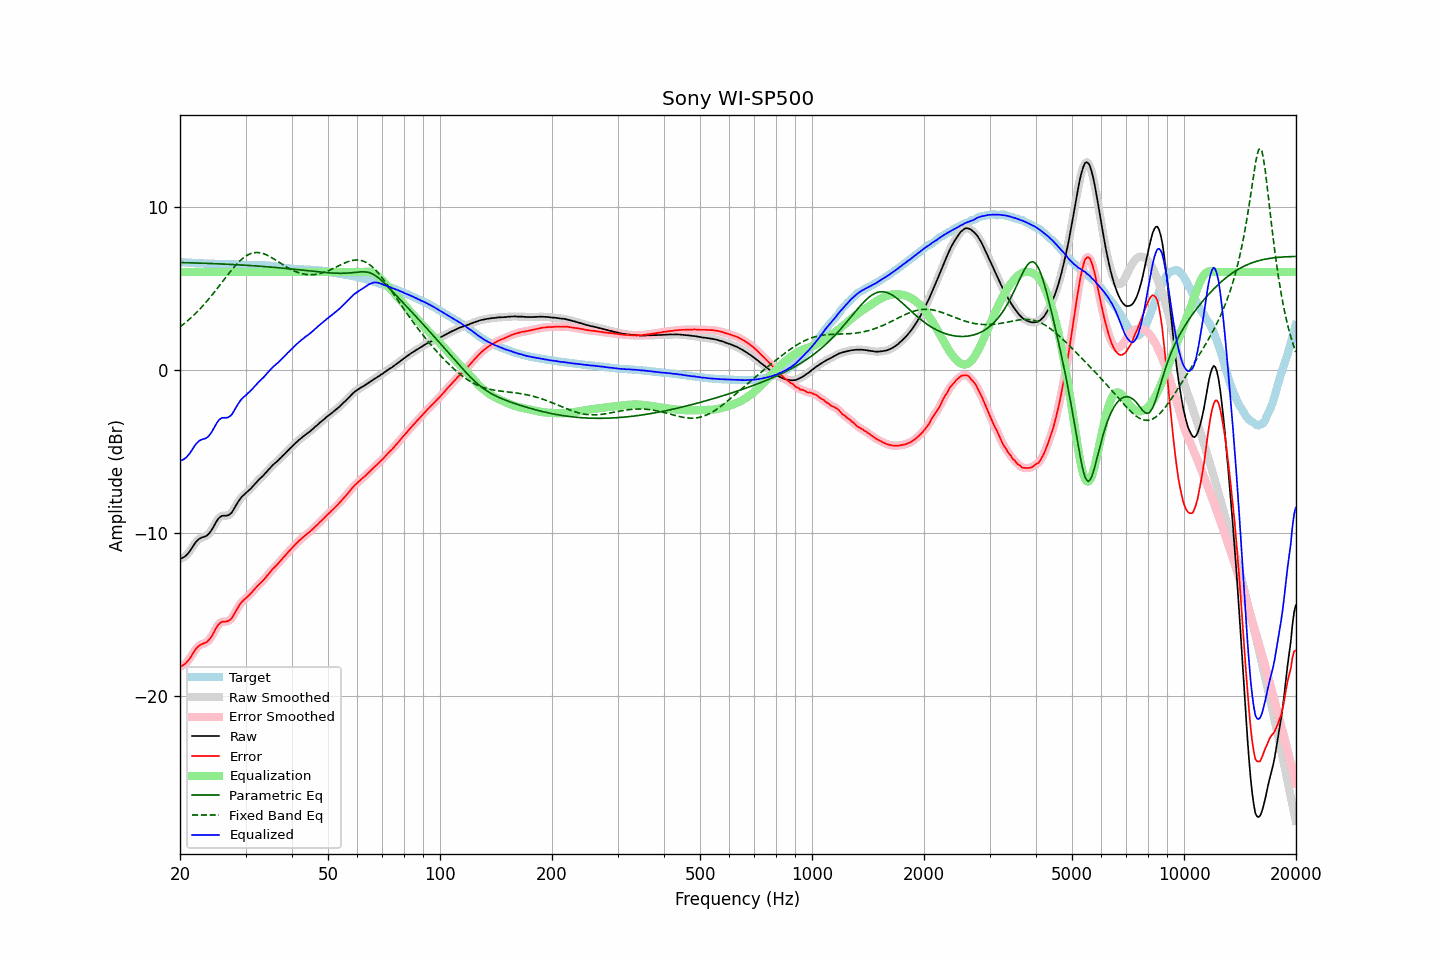

The file beside this chart, header and first rows:
frequency, raw, error, smoothed, error_smoothed, equalization, parametric_eq, fixed_band_eq, equalized_raw, equalized_smoothed, target
20.00, -11.58, -18.18, -11.58, -18.18, 6.00, 6.58, 2.64, -5.58, -5.58, 6.60
20.20, -11.54, -18.14, -11.55, -18.14, 6.00, 6.58, 2.72, -5.54, -5.55, 6.60
20.40, -11.49, -18.08, -11.50, -18.09, 6.00, 6.58, 2.79, -5.49, -5.50, 6.59
20.61, -11.43, -18.02, -11.43, -18.02, 6.00, 6.57, 2.87, -5.43, -5.43, 6.59
20.81, -11.35, -17.93, -11.34, -17.93, 6.00, 6.57, 2.95, -5.35, -5.34, 6.58
21.02, -11.23, -17.81, -11.24, -17.82, 6.00, 6.57, 3.04, -5.23, -5.24, 6.58
21.23, -11.12, -17.69, -11.11, -17.68, 6.00, 6.56, 3.12, -5.12, -5.11, 6.57
21.44, -10.97, -17.54, -10.97, -17.54, 6.00, 6.56, 3.21, -4.97, -4.97, 6.57
21.66, -10.82, -17.38, -10.82, -17.38, 6.00, 6.56, 3.30, -4.82, -4.82, 6.56
21.87, -10.67, -17.23, -10.67, -17.22, 6.00, 6.56, 3.40, -4.67, -4.67, 6.56
22.09, -10.53, -17.08, -10.54, -17.09, 6.00, 6.55, 3.49, -4.53, -4.54, 6.55
22.31, -10.43, -16.98, -10.43, -16.97, 6.00, 6.55, 3.59, -4.43, -4.43, 6.55
22.54, -10.34, -16.89, -10.35, -16.89, 6.00, 6.55, 3.69, -4.34, -4.35, 6.55
22.76, -10.29, -16.83, -10.29, -16.83, 6.00, 6.54, 3.80, -4.29, -4.29, 6.53
22.99, -10.25, -16.78, -10.25, -16.78, 6.00, 6.54, 3.91, -4.25, -4.25, 6.53
23.22, -10.22, -16.74, -10.22, -16.75, 6.00, 6.54, 4.02, -4.22, -4.22, 6.52
23.45, -10.19, -16.71, -10.18, -16.70, 6.00, 6.53, 4.13, -4.19, -4.18, 6.52
23.69, -10.12, -16.64, -10.12, -16.64, 6.00, 6.53, 4.24, -4.12, -4.12, 6.52
23.92, -10.03, -16.54, -10.03, -16.54, 6.00, 6.52, 4.36, -4.03, -4.03, 6.51
24.16, -9.91, -16.42, -9.91, -16.42, 6.00, 6.52, 4.48, -3.91, -3.91, 6.51
24.40, -9.76, -16.27, -9.75, -16.26, 6.00, 6.52, 4.60, -3.76, -3.75, 6.51
24.65, -9.58, -16.09, -9.58, -16.08, 6.00, 6.51, 4.72, -3.58, -3.58, 6.51
24.89, -9.40, -15.90, -9.40, -15.90, 6.00, 6.51, 4.85, -3.40, -3.40, 6.50
25.14, -9.23, -15.73, -9.24, -15.73, 6.00, 6.50, 4.97, -3.23, -3.24, 6.50
25.39, -9.10, -15.59, -9.10, -15.59, 6.00, 6.50, 5.10, -3.10, -3.10, 6.50
25.65, -9.00, -15.50, -9.00, -15.50, 6.00, 6.50, 5.23, -3.00, -3.00, 6.49
25.91, -8.94, -15.44, -8.95, -15.44, 6.00, 6.49, 5.36, -2.94, -2.95, 6.49
26.16, -8.93, -15.42, -8.93, -15.42, 6.00, 6.49, 5.48, -2.93, -2.93, 6.49
26.43, -8.93, -15.42, -8.93, -15.42, 6.00, 6.48, 5.61, -2.93, -2.93, 6.49
26.69, -8.93, -15.41, -8.92, -15.41, 6.00, 6.48, 5.74, -2.93, -2.92, 6.48
26.96, -8.90, -15.38, -8.90, -15.38, 6.00, 6.47, 5.87, -2.90, -2.90, 6.48
27.23, -8.84, -15.32, -8.84, -15.32, 6.00, 6.47, 5.99, -2.84, -2.84, 6.48
27.50, -8.76, -15.24, -8.75, -15.22, 6.00, 6.46, 6.11, -2.76, -2.75, 6.48
27.77, -8.61, -15.08, -8.61, -15.08, 6.00, 6.46, 6.23, -2.61, -2.61, 6.47
28.05, -8.44, -14.90, -8.44, -14.91, 6.00, 6.45, 6.35, -2.44, -2.44, 6.46
28.33, -8.27, -14.73, -8.27, -14.73, 6.00, 6.45, 6.45, -2.27, -2.27, 6.46
28.62, -8.10, -14.56, -8.11, -14.56, 6.00, 6.44, 6.56, -2.10, -2.11, 6.46
28.90, -7.96, -14.41, -7.96, -14.41, 6.00, 6.44, 6.66, -1.96, -1.96, 6.45
29.19, -7.82, -14.27, -7.83, -14.27, 6.00, 6.43, 6.75, -1.82, -1.83, 6.45
29.48, -7.72, -14.17, -7.72, -14.16, 6.00, 6.42, 6.83, -1.72, -1.72, 6.44
29.78, -7.63, -14.07, -7.63, -14.07, 6.00, 6.42, 6.91, -1.63, -1.63, 6.43
30.08, -7.55, -13.98, -7.55, -13.98, 6.00, 6.41, 6.98, -1.55, -1.55, 6.43
30.38, -7.46, -13.89, -7.46, -13.89, 6.00, 6.41, 7.04, -1.46, -1.46, 6.43
30.68, -7.37, -13.80, -7.37, -13.80, 6.00, 6.40, 7.09, -1.37, -1.37, 6.43
30.99, -7.27, -13.70, -7.27, -13.70, 6.00, 6.39, 7.13, -1.27, -1.27, 6.43
31.30, -7.16, -13.59, -7.16, -13.59, 6.00, 6.39, 7.16, -1.16, -1.16, 6.42
31.61, -7.05, -13.48, -7.05, -13.48, 6.00, 6.38, 7.18, -1.05, -1.05, 6.43
31.93, -6.94, -13.37, -6.94, -13.37, 6.00, 6.37, 7.19, -0.94, -0.94, 6.43
32.24, -6.83, -13.26, -6.83, -13.26, 6.00, 6.37, 7.20, -0.83, -0.83, 6.43
32.57, -6.73, -13.16, -6.73, -13.16, 6.00, 6.36, 7.19, -0.73, -0.73, 6.42
32.89, -6.64, -13.06, -6.64, -13.06, 6.00, 6.35, 7.17, -0.64, -0.64, 6.42
33.22, -6.54, -12.96, -6.54, -12.96, 6.00, 6.35, 7.15, -0.54, -0.54, 6.42
33.55, -6.45, -12.87, -6.45, -12.86, 6.00, 6.34, 7.12, -0.45, -0.45, 6.42
33.89, -6.34, -12.75, -6.34, -12.75, 6.00, 6.33, 7.08, -0.34, -0.34, 6.41
34.23, -6.23, -12.63, -6.23, -12.63, 6.00, 6.32, 7.04, -0.23, -0.23, 6.40
34.57, -6.11, -12.51, -6.12, -12.51, 6.00, 6.31, 6.99, -0.11, -0.12, 6.40
34.92, -6.01, -12.40, -6.01, -12.39, 6.00, 6.31, 6.94, -0.01, -0.01, 6.38
35.27, -5.90, -12.27, -5.90, -12.27, 6.00, 6.30, 6.88, 0.10, 0.10, 6.37
35.62, -5.80, -12.16, -5.81, -12.17, 6.00, 6.29, 6.82, 0.20, 0.19, 6.36
35.97, -5.72, -12.07, -5.72, -12.07, 6.00, 6.28, 6.76, 0.28, 0.28, 6.35
... 635 more rows
